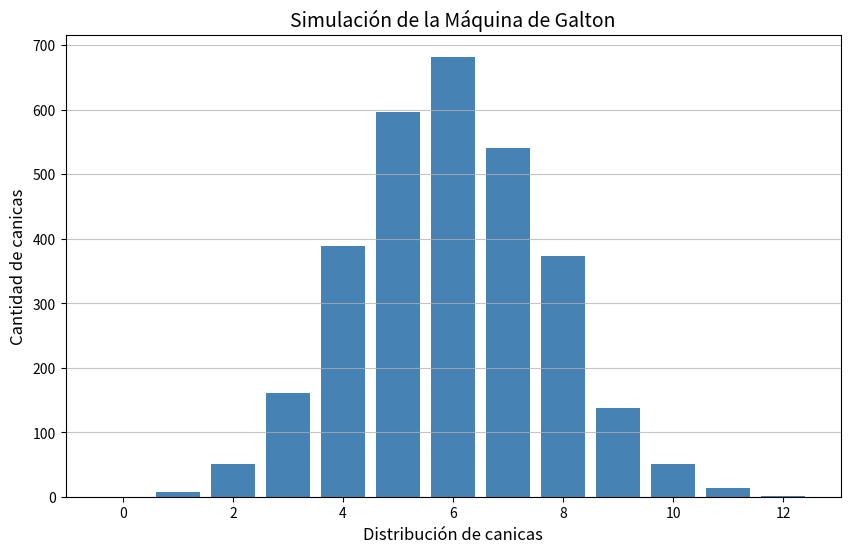

Generate this figure with matplotlib:
import random
import matplotlib.pyplot as plt

# Función 1: Calcular los resultados de las canicas
def simular_galton(canicas=3000, niveles=12):
    """
    Simula el paso de las canicas por los niveles de obstáculos.
    """
    contenedores = []
    
    for _ in range(canicas):
        pasos_derecha = 0
        for _ in range(niveles):
            # Decidir aleatoriamente: 1 es derecha, 0 es izquierda
            pasos_derecha += random.randint(0, 1)
        
        contenedores.append(pasos_derecha)
    
    return contenedores

# Función 2: Graficación del histograma
def graficar_resultados(resultados):
    """
    Crea un histograma con los resultados de la simulación.
    """
    plt.figure(figsize=(10, 6))
    
    # Crear el histograma (bins 13 para cubrir de 0 a 12 contenedores)
    plt.hist(resultados, bins=range(14), align='left', rwidth=0.8, color='steelblue')
    
    # Configuración de etiquetas y título (Requisito de la rúbrica)
    plt.title("Simulación de la Máquina de Galton", fontsize=14)
    plt.xlabel("Distribución de canicas", fontsize=12)
    plt.ylabel("Cantidad de canicas", fontsize=12)
    
    plt.grid(axis='y', alpha=0.75)
    plt.show()

if __name__ == "__main__":
    total_canicas = 3000
    niveles_obstaculos = 12
    
    print(f"Iniciando simulación de {total_canicas} canicas...")
    
    # Obtener datos
    datos_contenedores = simular_galton(total_canicas, niveles_obstaculos)
    
    # Generar gráfica
    graficar_resultados(datos_contenedores)
    print("Simulación completada con éxito.")
